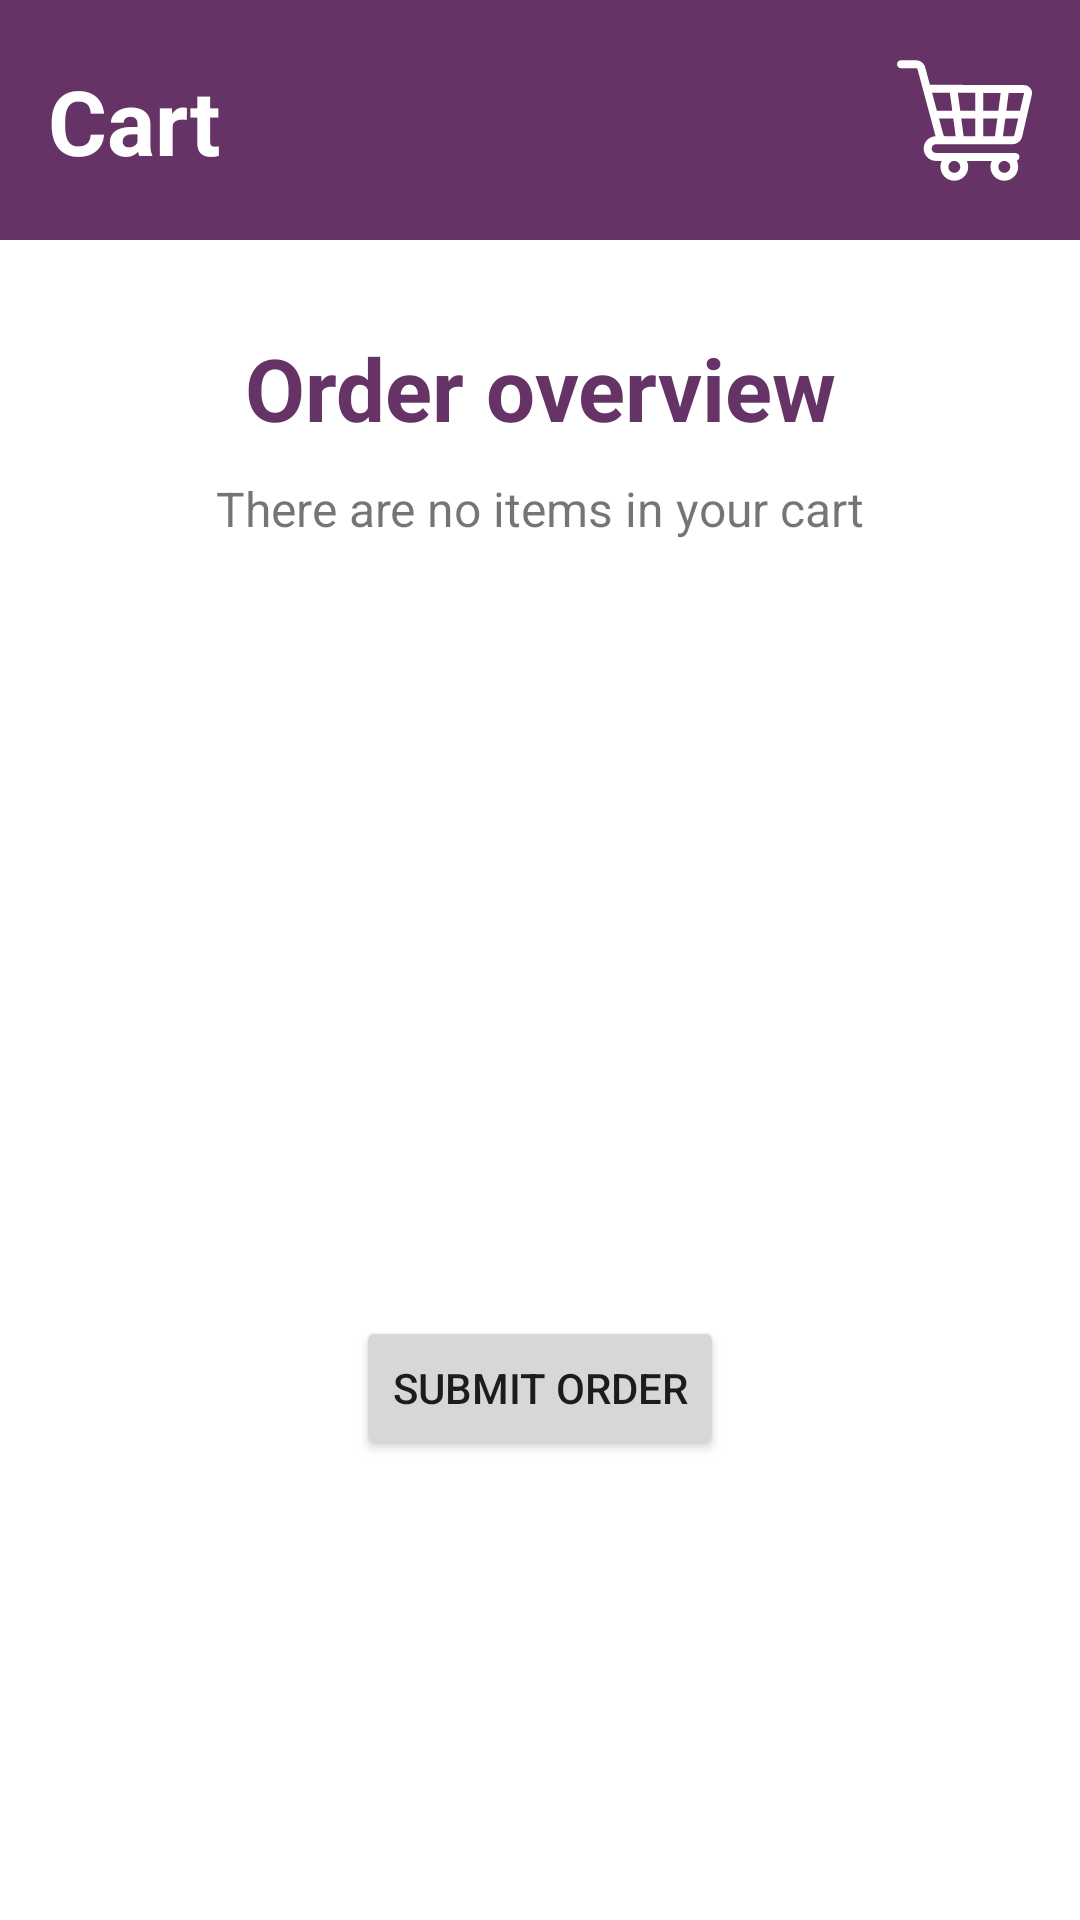

Android layout source for this screen:
<!-- AndroidManifest.xml: application theme Theme.ISSDApplication -->
<!-- res/layout/fragment_cart.xml -->
<?xml version="1.0" encoding="utf-8"?>
<androidx.constraintlayout.widget.ConstraintLayout xmlns:android="http://schemas.android.com/apk/res/android"
    xmlns:tools="http://schemas.android.com/tools"
    xmlns:app="http://schemas.android.com/apk/res-auto"
    android:layout_width="match_parent"
    android:layout_height="match_parent"
    tools:context=".fragments.CartFragment">

    <androidx.appcompat.widget.Toolbar
        android:id="@+id/toolbar"
        style="@style/ToolBar"
        app:layout_constraintStart_toStartOf="parent"
        app:layout_constraintTop_toTopOf="parent">

        <androidx.constraintlayout.widget.ConstraintLayout
            android:layout_width="match_parent"
            android:layout_height="match_parent"
            android:layout_marginEnd="@dimen/toolbar_margin_end">

            <TextView
                android:id="@+id/titleTab"
                style="@style/Title_Toolbar"
                android:text="@string/title_cart"
                app:layout_constraintStart_toStartOf="parent"
                app:layout_constraintTop_toTopOf="parent"
                app:layout_constraintBottom_toBottomOf="parent"/>

            <ImageButton
                android:id="@+id/ibToCart"
                android:src="@drawable/toolbar_cart"
                style="@style/ImageButton_Toolbar"
                app:layout_constraintEnd_toEndOf="parent"
                app:layout_constraintTop_toTopOf="parent"
                app:layout_constraintBottom_toBottomOf="parent"/>

        </androidx.constraintlayout.widget.ConstraintLayout>

    </androidx.appcompat.widget.Toolbar>

    <ScrollView
        android:layout_width="match_parent"
        android:layout_height="wrap_content"
        app:layout_constraintStart_toStartOf="parent"
        app:layout_constraintTop_toBottomOf="@id/toolbar"
        android:fillViewport="true">

        <androidx.constraintlayout.widget.ConstraintLayout
            android:id="@+id/scrollViewLayout"
            android:layout_width="match_parent"
            android:layout_height="wrap_content">

            <androidx.constraintlayout.widget.ConstraintLayout
                android:layout_width="match_parent"
                android:layout_height="wrap_content"
                app:layout_constraintStart_toStartOf="parent"
                app:layout_constraintEnd_toEndOf="parent"
                app:layout_constraintTop_toTopOf="parent"
                android:layout_marginTop="@dimen/top_margin_fragment">

                <TextView
                    android:id="@+id/orderOverviewTitle"
                    style="@style/Title_Fragment"
                    android:text="@string/title_order_overview"
                    app:layout_constraintStart_toStartOf="parent"
                    app:layout_constraintEnd_toEndOf="parent"
                    app:layout_constraintTop_toTopOf="parent" />

                <ListView
                    android:id="@+id/listviewOrderOverview"
                    android:layout_width="match_parent"
                    android:layout_height="@dimen/list_view_order_overview_height"
                    app:layout_constraintStart_toStartOf="parent"
                    app:layout_constraintTop_toBottomOf="@id/orderOverviewTitle"
                    android:layout_marginTop="@dimen/medium_margin"
                    android:layout_marginStart="@dimen/big_margin"
                    android:layout_marginEnd="@dimen/big_margin"/>

                <TextView
                    android:id="@+id/orderOverviewItemsEmptyText"
                    style="@style/Empty_List_Text"
                    android:text="@string/empty_order_overview"
                    app:layout_constraintStart_toStartOf="parent"
                    app:layout_constraintEnd_toEndOf="parent"
                    app:layout_constraintTop_toBottomOf="@id/orderOverviewTitle"
                    android:layout_marginTop="@dimen/medium_margin"/>

                <Button
                    android:id="@+id/submitOrderButton"
                    android:layout_width="wrap_content"
                    android:layout_height="wrap_content"
                    android:text="@string/submit_order_button"
                    app:layout_constraintStart_toStartOf="parent"
                    app:layout_constraintEnd_toEndOf="parent"
                    app:layout_constraintTop_toBottomOf="@id/listviewOrderOverview"
                    android:layout_marginTop="@dimen/big_margin"/>

            </androidx.constraintlayout.widget.ConstraintLayout>

        </androidx.constraintlayout.widget.ConstraintLayout>

    </ScrollView>

</androidx.constraintlayout.widget.ConstraintLayout>
<!-- resources referenced by this layout -->
<resources>
  <dimen name="big_margin">20dp</dimen>
  <dimen name="list_view_order_overview_height">260dp</dimen>
  <dimen name="medium_margin">10dp</dimen>
  <dimen name="toolbar_margin_end">16dp</dimen>
  <dimen name="top_margin_fragment">30dp</dimen>
  <!-- drawable toolbar_cart: vector/xml drawable (drawable, 2176 chars, omitted) -->
  <string name="empty_order_overview">There are no items in your cart</string>
  <string name="submit_order_button">Submit order</string>
  <string name="title_cart">Cart</string>
  <string name="title_order_overview">Order overview</string>
  <style name="Empty_List_Text">
          <item name="android:layout_height">wrap_content</item>
          <item name="android:layout_width">wrap_content</item>
          <item name="android:textSize">@dimen/empty_list_text_size</item>
      </style>
  <style name="ImageButton_Toolbar">
          <item name="android:layout_height">wrap_content</item>
          <item name="android:layout_width">wrap_content</item>
          <item name="android:background">@null</item>
      </style>
  <style name="Title_Fragment">
          <item name="android:layout_height">wrap_content</item>
          <item name="android:layout_width">wrap_content</item>
          <item name="android:textStyle">bold</item>
          <item name="android:textSize">@dimen/title_fragment_text_size</item>
          <item name="android:textColor">@color/purple_fontys</item>
      </style>
  <style name="Title_Toolbar">
          <item name="android:layout_height">wrap_content</item>
          <item name="android:layout_width">wrap_content</item>
          <item name="android:textColor">@color/white</item>
          <item name="android:textSize">@dimen/toolbar_text_size</item>
          <item name="android:textStyle">bold</item>
      </style>
  <style name="ToolBar">
          <item name="android:layout_width">match_parent</item>
          <item name="android:layout_height">@dimen/toolbar_height</item>
          <item name="android:minHeight">?attr/actionBarSize</item>
          <item name="android:background">@color/purple_fontys</item>
      </style>
  <style name="Theme.ISSDApplication" parent="Theme.MaterialComponents.DayNight.NoActionBar">
          
          <item name="colorPrimary">@color/purple_fontys</item>
          <item name="colorPrimaryVariant">@color/purple_bright</item>
          <item name="colorOnPrimary">@color/white</item>
          
          <item name="colorSecondary">@color/teal_200</item>
          <item name="colorSecondaryVariant">@color/teal_700</item>
          <item name="colorOnSecondary">@color/black</item>
          
          <item name="android:statusBarColor" tools:targetApi="l">@color/purple_fontys</item>
          
      </style>
  <dimen name="empty_list_text_size">16sp</dimen>
  <dimen name="title_fragment_text_size">29sp</dimen>
  <color name="purple_fontys">#663367</color>
  <color name="white">#FFFFFFFF</color>
  <dimen name="toolbar_text_size">30sp</dimen>
  <dimen name="toolbar_height">80dp</dimen>
  <color name="purple_bright">#9B14B0</color>
  <color name="teal_200">#FF03DAC5</color>
  <color name="teal_700">#FF018786</color>
  <color name="black">#FF000000</color>
</resources>
